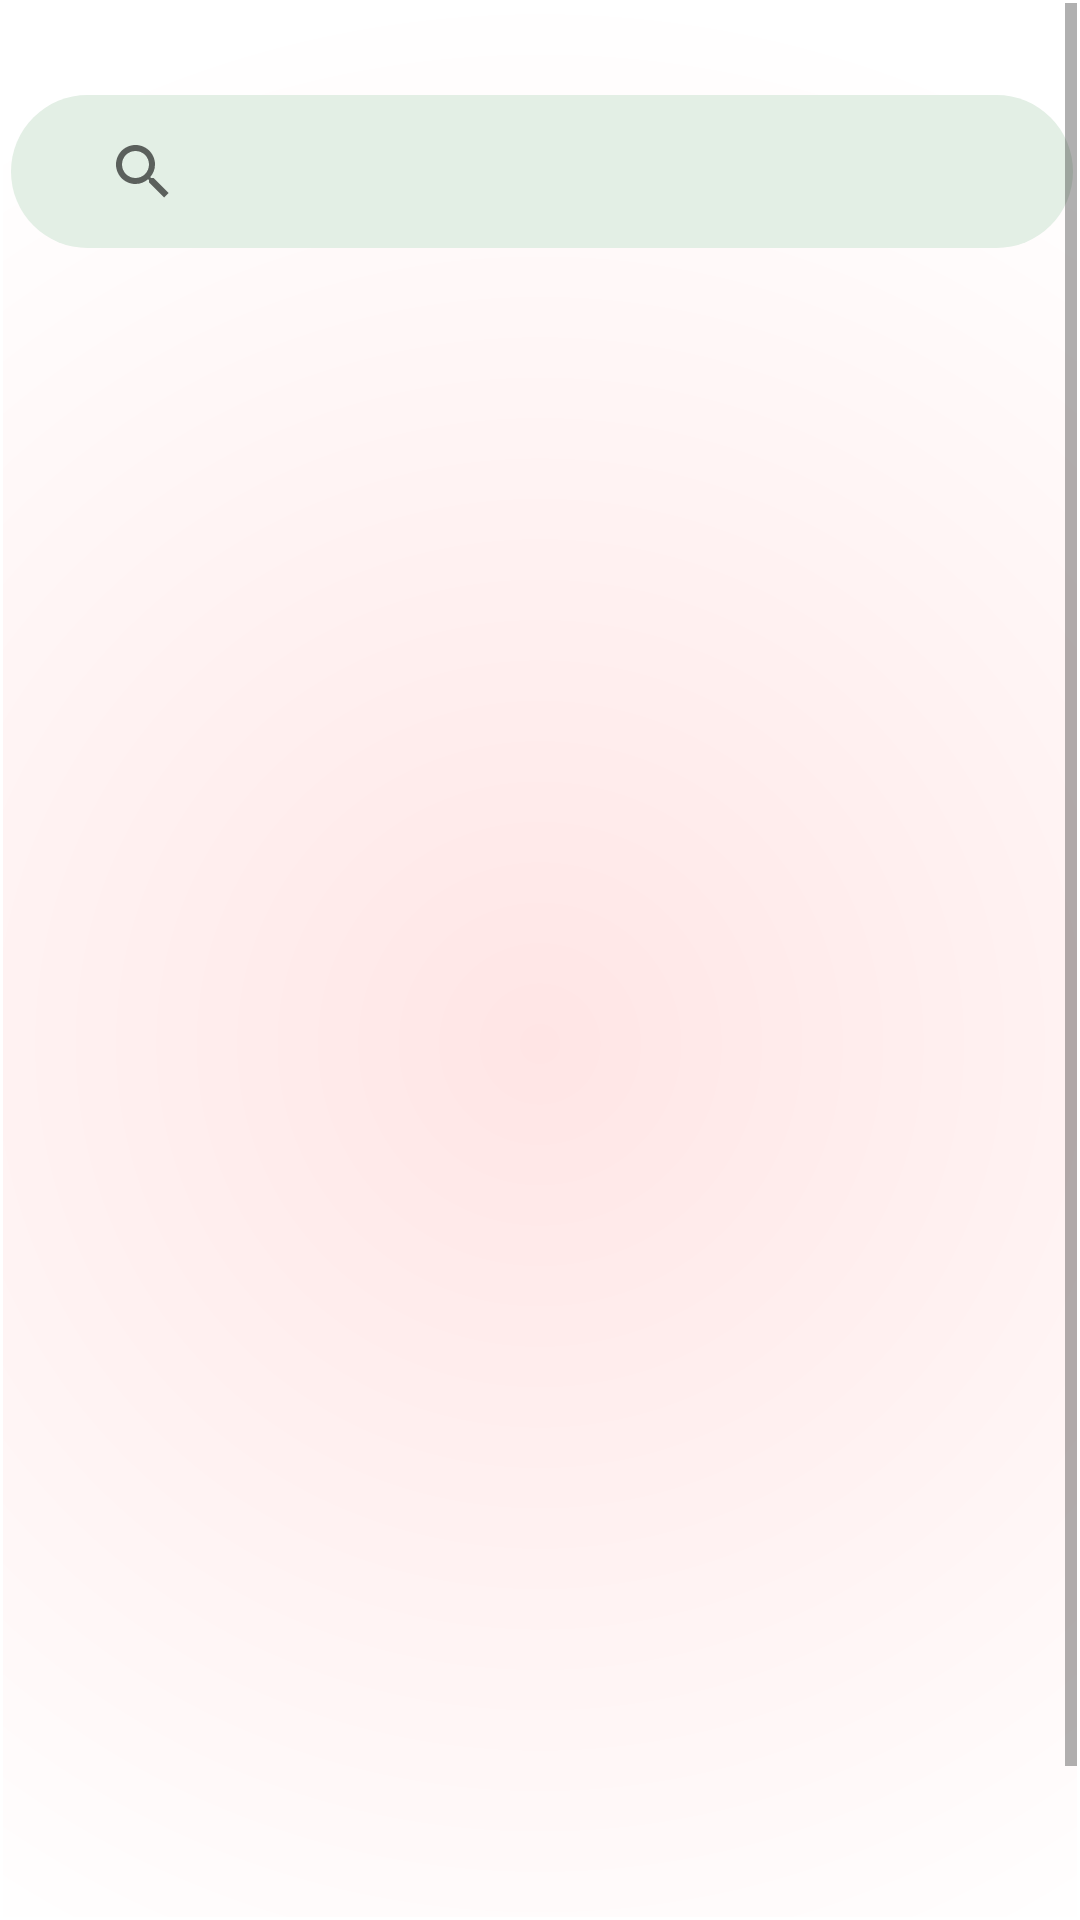

Here is an Android app screen rendered from its layout file. Give the layout XML and the strings, colors and styles it references.
<!-- AndroidManifest.xml: application theme Theme.ReadingBooks_Final -->
<!-- res/layout/fragment_search.xml -->
<?xml version="1.0" encoding="utf-8"?>
<ScrollView
    xmlns:android="http://schemas.android.com/apk/res/android"
    xmlns:app="http://schemas.android.com/apk/res-auto"
    xmlns:tools="http://schemas.android.com/tools"
    android:layout_width="match_parent"
    android:layout_height="match_parent"
    android:padding="1dp">

    <androidx.constraintlayout.widget.ConstraintLayout
        android:layout_width="match_parent"
        android:layout_height="match_parent"
        android:background="@drawable/gradient_background"
        android:padding="1dp">

        <androidx.appcompat.widget.SearchView
            android:id="@+id/search_view"
            android:layout_width="354dp"
            android:layout_height="51dp"
            android:layout_marginStart="16dp"
            android:layout_marginTop="30dp"
            android:layout_marginEnd="16dp"
            android:layout_marginBottom="20dp"
            android:background="@drawable/edit_search"
            android:drawableStart="@drawable/search"
            android:drawablePadding="10dp"
           style="@style/SearchViewStyle"
            android:paddingStart="20dp"
            app:layout_constraintBottom_toTopOf="@+id/view"
            app:layout_constraintEnd_toEndOf="parent"
            app:layout_constraintHorizontal_bias="0.48"
            app:layout_constraintStart_toStartOf="parent"
            app:layout_constraintTop_toTopOf="parent"
            app:layout_constraintVertical_bias="0.022"></androidx.appcompat.widget.SearchView>

        <View
            android:id="@+id/view"
            android:layout_width="401dp"
            android:layout_height="605dp"
            android:layout_marginStart="32dp"
            android:layout_marginTop="82dp"
            android:layout_marginEnd="32dp"
            app:layout_constraintEnd_toEndOf="parent"
            app:layout_constraintStart_toStartOf="parent"
            app:layout_constraintTop_toTopOf="parent" />

        <androidx.recyclerview.widget.RecyclerView
            android:id="@+id/allRecyclersearch"
            android:layout_width="410dp"
            android:layout_height="610dp"
            android:layout_marginStart="16dp"
            android:layout_marginEnd="16dp"
            app:layout_constraintBottom_toBottomOf="parent"
            app:layout_constraintEnd_toEndOf="@+id/view"
            app:layout_constraintStart_toStartOf="@+id/view"
            app:layout_constraintTop_toTopOf="@+id/view" />

    </androidx.constraintlayout.widget.ConstraintLayout>
</ScrollView>
<!-- resources referenced by this layout -->
<resources>
  <!-- drawable edit_search (drawable) -->
  <?xml version="1.0" encoding="utf-8"?>
  <selector xmlns:android="http://schemas.android.com/apk/res/android">
      <item>
          <shape android:shape="rectangle">
              <solid android:color="#E3EFE5"/>
  
              <corners android:radius="100dp"/>
          </shape>
      </item>
  </selector>
  <!-- drawable gradient_background (drawable) -->
  <?xml version="1.0" encoding="utf-8"?>
  <shape
      xmlns:android="http://schemas.android.com/apk/res/android"
      android:shape="rectangle">
  
     <gradient
         android:gradientRadius="350dp"
         android:startColor="#FFE5E5"
         android:endColor="#FFFFFF"
         android:angle="40"
         android:type="radial"/>
  
  </shape>
  <!-- drawable search (drawable) -->
  <vector android:height="25dp" android:viewportHeight="24"
      android:viewportWidth="24" android:width="25dp" xmlns:android="http://schemas.android.com/apk/res/android">
      <path android:fillColor="#FF000000" android:pathData="M23.707,22.293l-5.969,-5.969a10.016,10.016 0,1 0,-1.414 1.414l5.969,5.969a1,1 0,0 0,1.414 -1.414ZM10,18a8,8 0,1 1,8 -8A8.009,8.009 0,0 1,10 18Z"/>
  </vector>
  <style name="SearchViewStyle" parent="Widget.AppCompat.SearchView">
          <item name="android:typeface">sans</item>
          <item name="android:textSize">16sp</item>
          
          <item name="fontFamily">font/josefin.ttf</item>
      </style>
  <style name="Theme.ReadingBooks_Final" parent="Theme.MaterialComponents.DayNight.NoActionBar">
          <item name="colorPrimary">@color/blue</item>
          <item name="colorPrimaryVariant">@color/background</item>
          <item name="colorOnPrimary">@color/white</item>
          
          <item name="colorSecondary">@color/teal_200</item>
          <item name="colorSecondaryVariant">@color/teal_700</item>
          <item name="colorOnSecondary">@color/black</item>
          
          <item name="android:statusBarColor">?attr/colorPrimaryVariant</item>
          
  
      </style>
  <color name="blue">#E7DECF</color>
  <color name="background">#F5FFF6</color>
  <color name="white">#FFFFFFFF</color>
  <color name="teal_200">#FF03DAC5</color>
  <color name="teal_700">#FF018786</color>
  <color name="black">#FF000000</color>
</resources>
